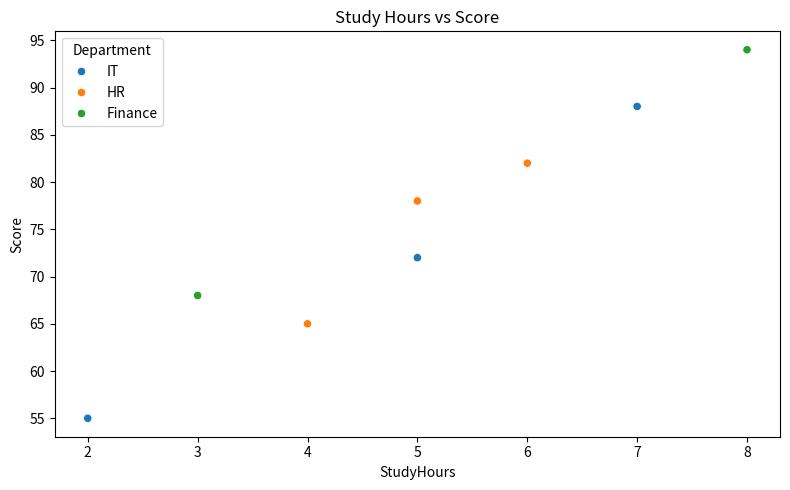
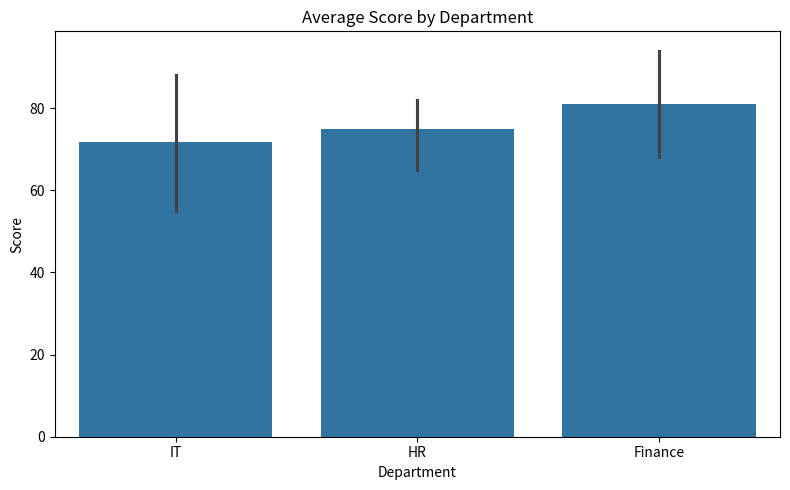

Write the Python code that produced these figures, in order.
import pandas as pd
import seaborn as sns
import matplotlib.pyplot as plt

df = pd.DataFrame({
    "Department": ["IT", "HR", "IT", "Finance", "HR", "IT", "Finance", "HR"],
    "StudyHours": [2, 4, 5, 3, 6, 7, 8, 5],
    "Score": [55, 65, 72, 68, 82, 88, 94, 78]
})

print("Dataset:")
print(df)

print("\nSummary statistics:")
print(df.describe())

average_score = df["Score"].mean()
median_score = df["Score"].median()
average_study = df["StudyHours"].mean()
top_department = df.groupby("Department")["Score"].mean().idxmax()
top_department_score = df.groupby("Department")["Score"].mean().max()

print("\nKey observations:")
print(f"1. Average score is {average_score:.2f}.")
print(f"2. Median score is {median_score:.2f}.")
print(f"3. Average study time is {average_study:.2f} hours.")
print(f"4. {top_department} has the highest average score at {top_department_score:.2f}.")
print("5. The scatter plot below shows the relationship between study hours and score.")

plt.figure(figsize=(8, 5))
sns.scatterplot(data=df, x="StudyHours", y="Score", hue="Department")
plt.title("Study Hours vs Score")
plt.tight_layout()
plt.show()

plt.figure(figsize=(8, 5))
sns.barplot(data=df, x="Department", y="Score")
plt.title("Average Score by Department")
plt.tight_layout()
plt.show()
